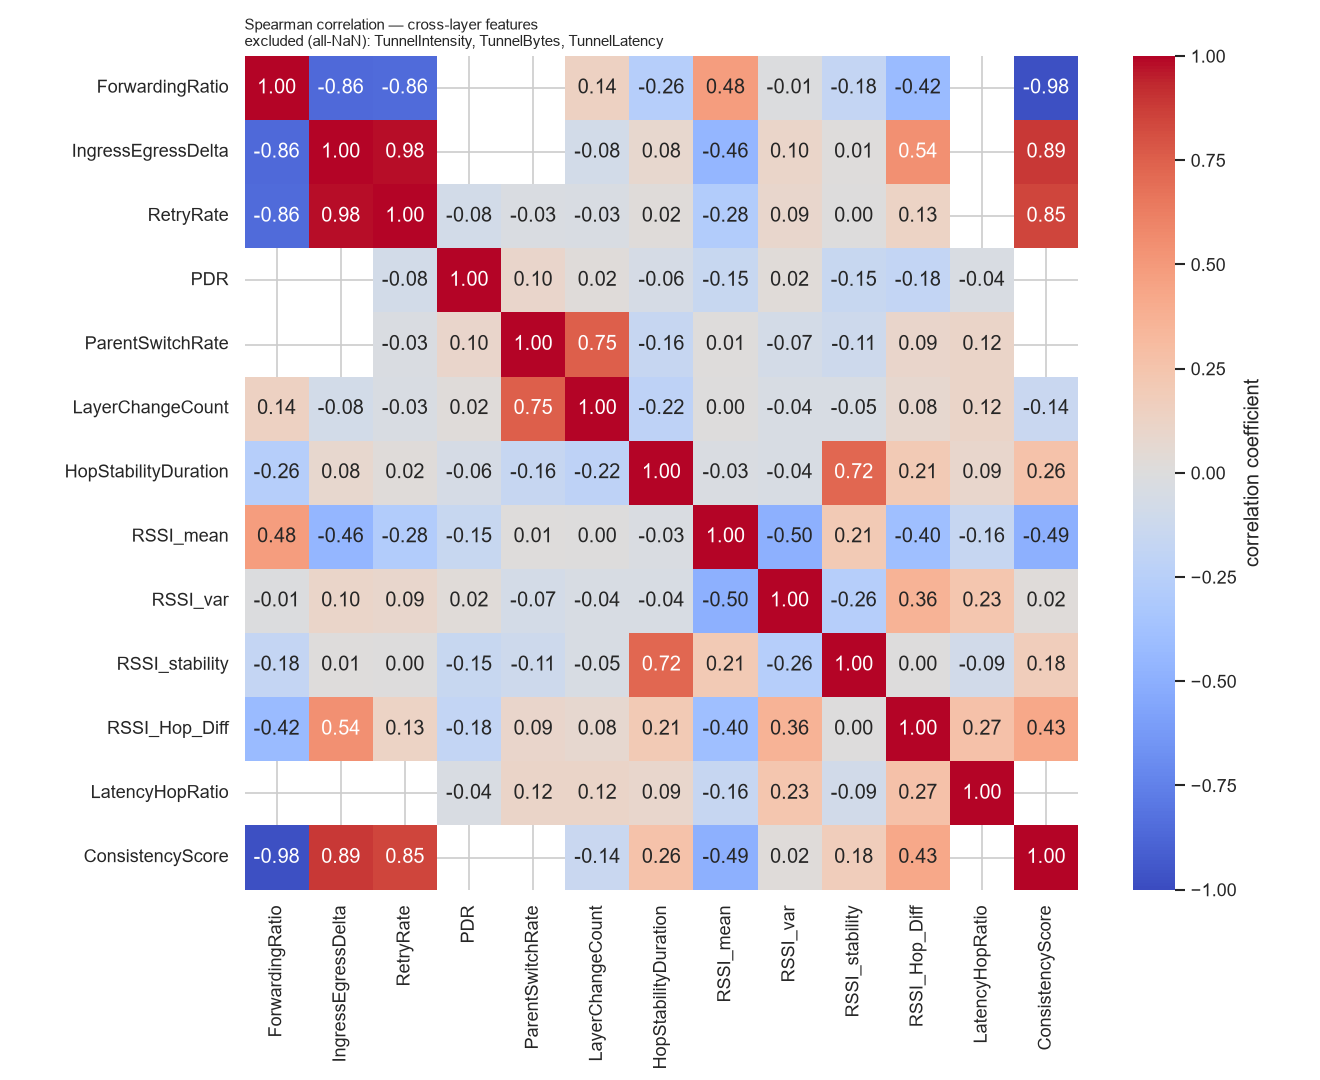

The table this chart was drawn from, first rows:
, ForwardingRatio, IngressEgressDelta, RetryRate, PDR, ParentSwitchRate, LayerChangeCount, HopStabilityDuration, RSSI_mean, RSSI_var, RSSI_stability, RSSI_Hop_Diff, LatencyHopRatio, ConsistencyScore
ForwardingRatio, 1.0, -0.8645, -0.8566, , , 0.1444, -0.2622, 0.4843, -0.01126, -0.1795, -0.4235, , -0.9804
IngressEgressDelta, -0.8645, 1.0, 0.9768, , , -0.07823, 0.08406, -0.4596, 0.1038, 0.009937, 0.5449, , 0.8854
RetryRate, -0.8566, 0.9768, 1.0, -0.08245, -0.02521, -0.03345, 0.02277, -0.2845, 0.0935, 0.004165, 0.1279, , 0.8507
PDR, , , -0.08245, 1.0, 0.0954, 0.01812, -0.06245, -0.1527, 0.0248, -0.1491, -0.1814, -0.03836, 
ParentSwitchRate, , , -0.02521, 0.0954, 1.0, 0.7536, -0.1635, 0.01038, -0.07407, -0.1137, 0.09433, 0.1159, 
LayerChangeCount, 0.1444, -0.07823, -0.03345, 0.01812, 0.7536, 1.0, -0.2166, 0.00199, -0.04325, -0.04601, 0.07637, 0.1159, -0.1444
HopStabilityDuration, -0.2622, 0.08406, 0.02277, -0.06245, -0.1635, -0.2166, 1.0, -0.03074, -0.04466, 0.7238, 0.2071, 0.08712, 0.2622
RSSI_mean, 0.4843, -0.4596, -0.2845, -0.1527, 0.01038, 0.00199, -0.03074, 1.0, -0.4997, 0.2085, -0.3961, -0.1597, -0.4934
RSSI_var, -0.01126, 0.1038, 0.0935, 0.0248, -0.07407, -0.04325, -0.04466, -0.4997, 1.0, -0.2604, 0.365, 0.2344, 0.0182
RSSI_stability, -0.1795, 0.009937, 0.004165, -0.1491, -0.1137, -0.04601, 0.7238, 0.2085, -0.2604, 1.0, 0.001261, -0.08739, 0.1795
RSSI_Hop_Diff, -0.4235, 0.5449, 0.1279, -0.1814, 0.09433, 0.07637, 0.2071, -0.3961, 0.365, 0.001261, 1.0, 0.2688, 0.4288
LatencyHopRatio, , , , -0.03836, 0.1159, 0.1159, 0.08712, -0.1597, 0.2344, -0.08739, 0.2688, 1.0, 
ConsistencyScore, -0.9804, 0.8854, 0.8507, , , -0.1444, 0.2622, -0.4934, 0.0182, 0.1795, 0.4288, , 1.0
